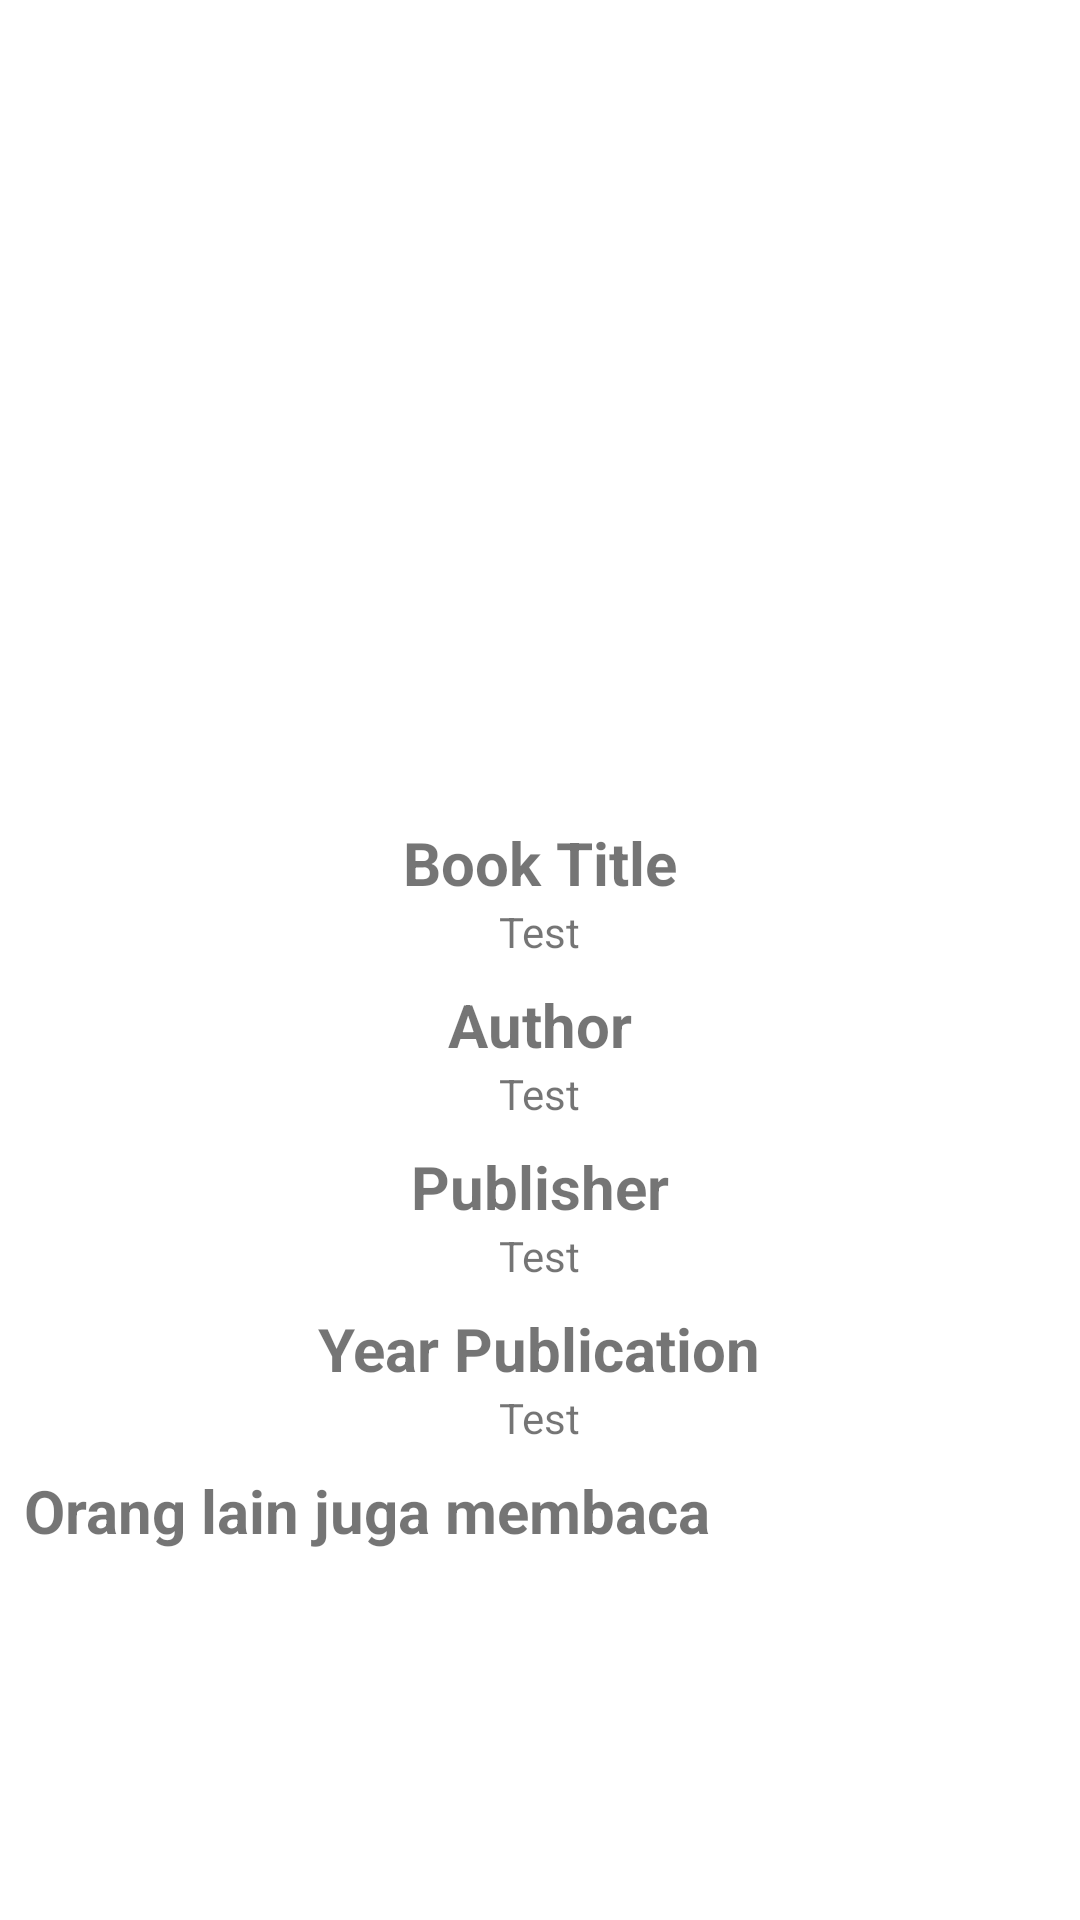

The Android layout XML behind this screen, and the referenced resources:
<!-- AndroidManifest.xml: application theme Theme.RekomendasiBuku -->
<!-- res/layout/activity_book_detail.xml -->
<?xml version="1.0" encoding="utf-8"?>
<LinearLayout xmlns:android="http://schemas.android.com/apk/res/android"
    xmlns:app="http://schemas.android.com/apk/res-auto"
    xmlns:tools="http://schemas.android.com/tools"
    android:layout_width="match_parent"
    android:layout_height="match_parent"
    android:gravity="center_vertical"
    android:orientation="vertical"
    tools:context=".ui.activity.BookDetailActivity">

    <androidx.core.widget.NestedScrollView
        android:layout_width="match_parent"
        android:layout_height="match_parent">

        <LinearLayout
            android:layout_width="match_parent"
            android:layout_height="match_parent"
            android:gravity="center_horizontal"
            android:orientation="vertical">

            <ImageView
                android:id="@+id/imgBookDetail"
                android:layout_width="200dp"
                android:layout_height="250dp"
                android:layout_gravity="center_horizontal"
                android:layout_margin="8dp"
                android:scaleType="fitXY"
                android:src="@mipmap/ic_launcher" />

            <TextView
                android:layout_width="wrap_content"
                android:layout_height="wrap_content"
                android:layout_marginTop="8dp"
                android:text="Book Title"
                android:textSize="20sp"
                android:textStyle="bold" />

            <TextView
                android:id="@+id/tvBookTitleDetail"
                android:layout_width="wrap_content"
                android:layout_height="wrap_content"
                android:text="Test" />

            <TextView
                android:layout_width="wrap_content"
                android:layout_height="wrap_content"
                android:layout_marginTop="8dp"
                android:text="Author"
                android:textSize="20sp"
                android:textStyle="bold" />

            <TextView
                android:id="@+id/tvAuthorDetail"
                android:layout_width="wrap_content"
                android:layout_height="wrap_content"
                android:text="Test" />

            <TextView
                android:layout_width="wrap_content"
                android:layout_height="wrap_content"
                android:layout_marginTop="8dp"
                android:text="Publisher"
                android:textSize="20sp"
                android:textStyle="bold" />

            <TextView
                android:id="@+id/tvPublisherDetail"
                android:layout_width="wrap_content"
                android:layout_height="wrap_content"
                android:text="Test" />

            <TextView
                android:layout_width="wrap_content"
                android:layout_height="wrap_content"
                android:layout_marginTop="8dp"
                android:text="Year Publication"
                android:textSize="20sp"
                android:textStyle="bold" />

            <TextView
                android:id="@+id/tvYearDetail"
                android:layout_width="wrap_content"
                android:layout_height="wrap_content"
                android:text="Test" />

            <TextView
                android:layout_width="match_parent"
                android:layout_height="wrap_content"
                android:layout_margin="8dp"
                android:text="Orang lain juga membaca"
                android:textSize="20sp"
                android:textStyle="bold" />

            <ProgressBar
                android:id="@+id/progress_detail"
                android:layout_width="wrap_content"
                android:layout_height="wrap_content"
                android:indeterminate="true" />


            <androidx.recyclerview.widget.RecyclerView
                android:id="@+id/rvRecommendDetail"
                android:layout_width="wrap_content"
                android:layout_height="wrap_content" />
        </LinearLayout>

    </androidx.core.widget.NestedScrollView>
</LinearLayout>
<!-- resources referenced by this layout -->
<resources>
  <style name="Theme.RekomendasiBuku" parent="Theme.MaterialComponents.DayNight.DarkActionBar">
          
          <item name="colorPrimary">@color/purple_500</item>
          <item name="colorPrimaryVariant">@color/purple_700</item>
          <item name="colorOnPrimary">@color/white</item>
          
          <item name="colorSecondary">@color/teal_200</item>
          <item name="colorSecondaryVariant">@color/teal_700</item>
          <item name="colorOnSecondary">@color/black</item>
          
          <item name="android:statusBarColor" tools:targetApi="l">?attr/colorPrimaryVariant</item>
          
      </style>
  <color name="purple_500">#FF6200EE</color>
  <color name="purple_700">#FF3700B3</color>
  <color name="white">#FFFFFFFF</color>
  <color name="teal_200">#FF03DAC5</color>
  <color name="teal_700">#FF018786</color>
  <color name="black">#FF000000</color>
</resources>
